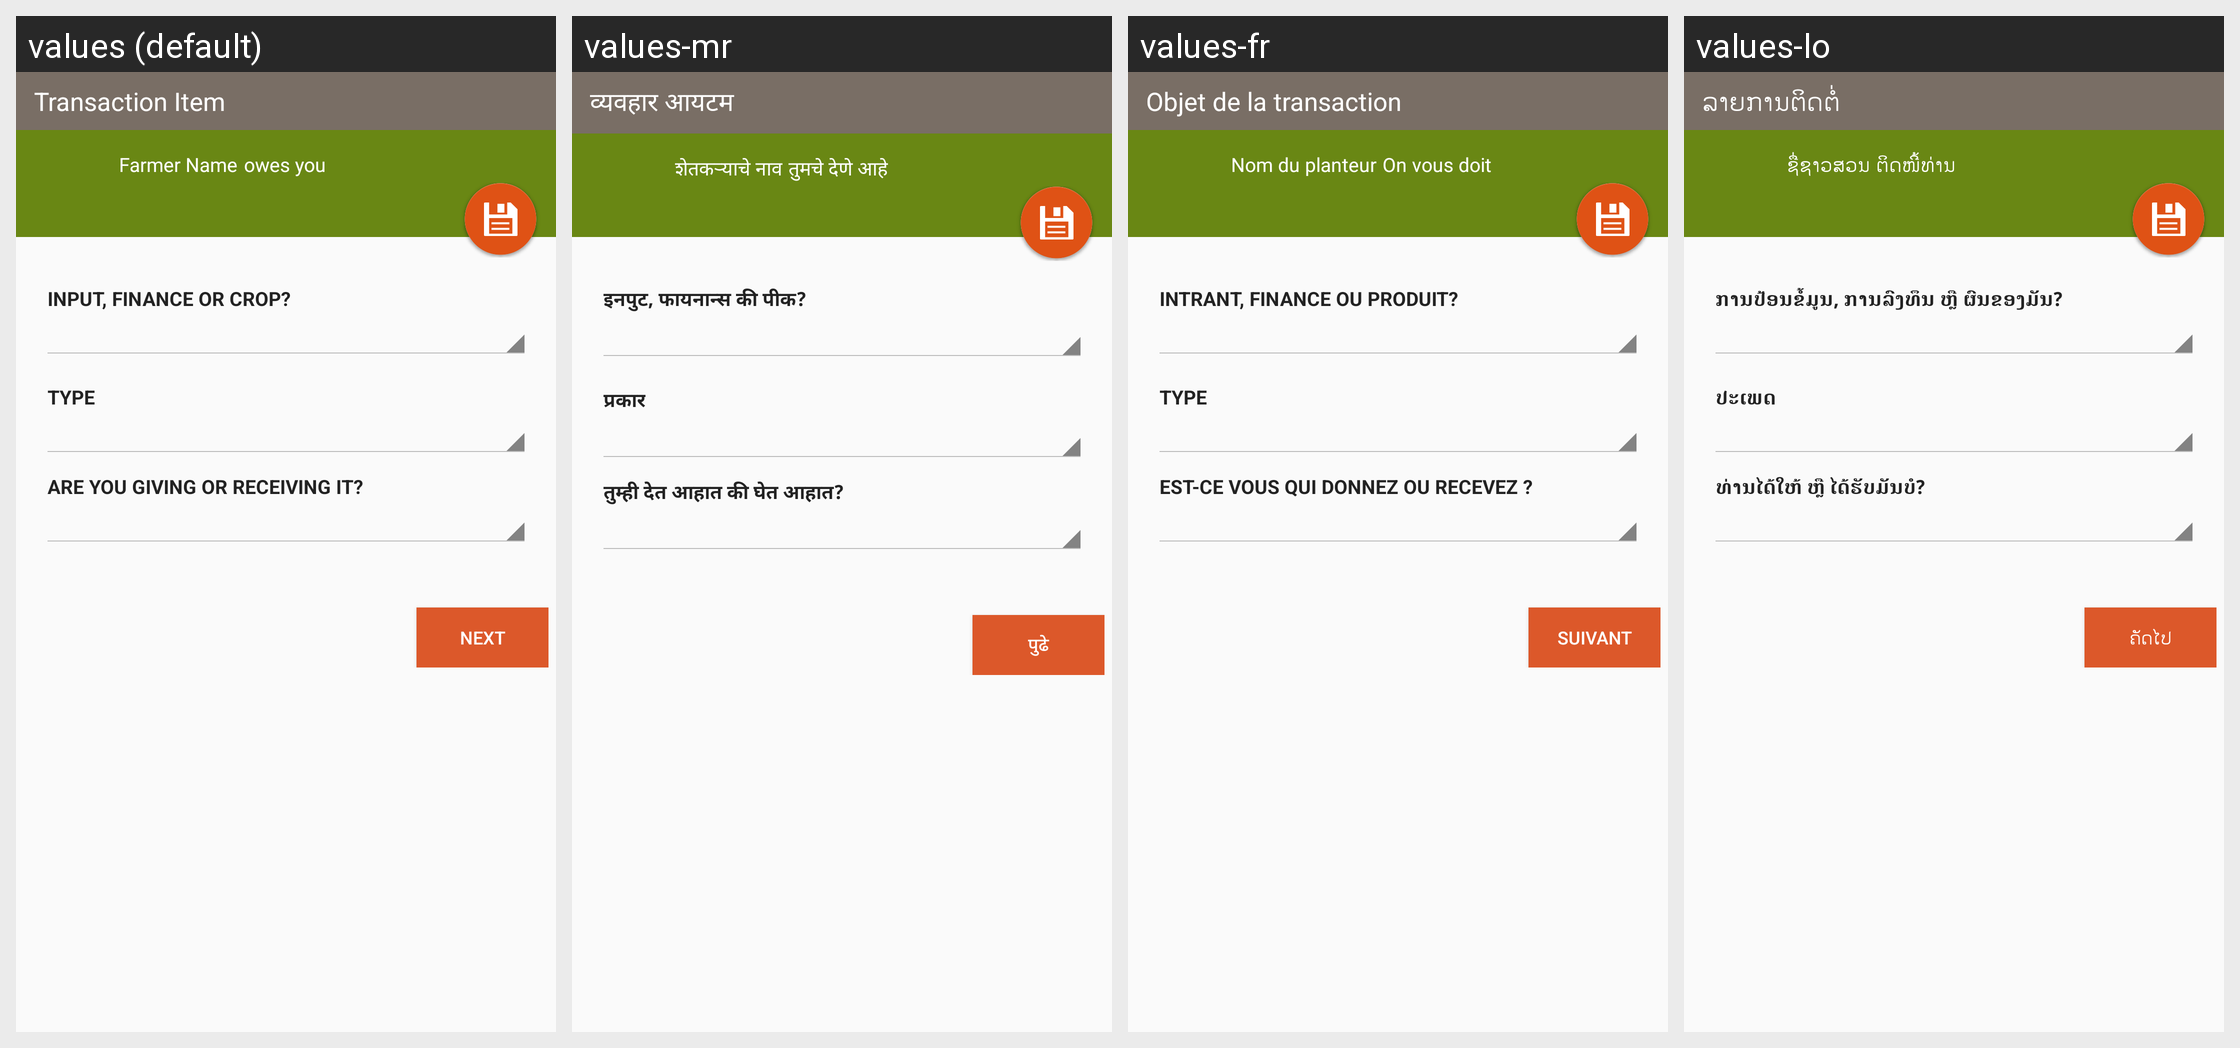

Strings drawn on this Android screen and how each of the app's shown locales translates them:
Android screen res/layout/activity_transaction_item.xml rendered under 4 locales, left to right: values (default), values-mr, values-fr, values-lo. Device: Nexus 5 (rendered at 1080×1920; each locale shown at half size, 540×960, under a caption strip naming it); theme AppCompactTheme.
Other locales in the repository, not shown: values-es, values-id, values-in, values-pt, values-th, values-tr, values-vi.
Strings drawn on this screen, with the default value and each locale's value (text and hints the layout hard-codes, and strings that could not be matched under every locale, appear in the picture but are not listed):

input_crop_finance
  values: Input, Finance or Crop?
  values-mr: इनपुट, फायनान्स की पीक?
  values-fr: Intrant, Finance ou Produit?
  values-lo: ການປ້ອນຂໍ້ມູນ, ການລົງທຶນ ຫຼື ຜົນຂອງມັນ?

select_transaction_item_type
  values: Type
  values-mr: प्रकार
  values-fr: Type
  values-lo: ປະເພດ

direction_hint
  values: Are you giving or receiving it?
  values-mr: तुम्ही देत ​​आहात की घेत आहात?
  values-fr: Est-ce vous qui donnez ou recevez ?
  values-lo: ທ່ານໄດ້ໃຫ້ ຫຼື ໄດ້ຮັບມັນບໍ?

ModuleNextButton
  values: Next
  values-mr: पुढे
  values-fr: Suivant
  values-lo: ຄັດ​ໄປ

AddTransactionItemTitle
  values: Transaction Item
  values-mr: व्यवहार आयटम
  values-fr: Objet de la transaction
  values-lo: ລາຍການຕິດຕໍ່

Farmer_Name
  values: Farmer Name
  values-mr: शेतकऱ्याचे नाव
  values-fr: Nom du planteur
  values-lo: ຊື່​ຊ​າວ​ສວນ

credit_balance
  values: owes you
  values-mr: तुमचे देणे आहे
  values-fr: On vous doit
  values-lo: ຕິດໜີ້ທ່ານ
